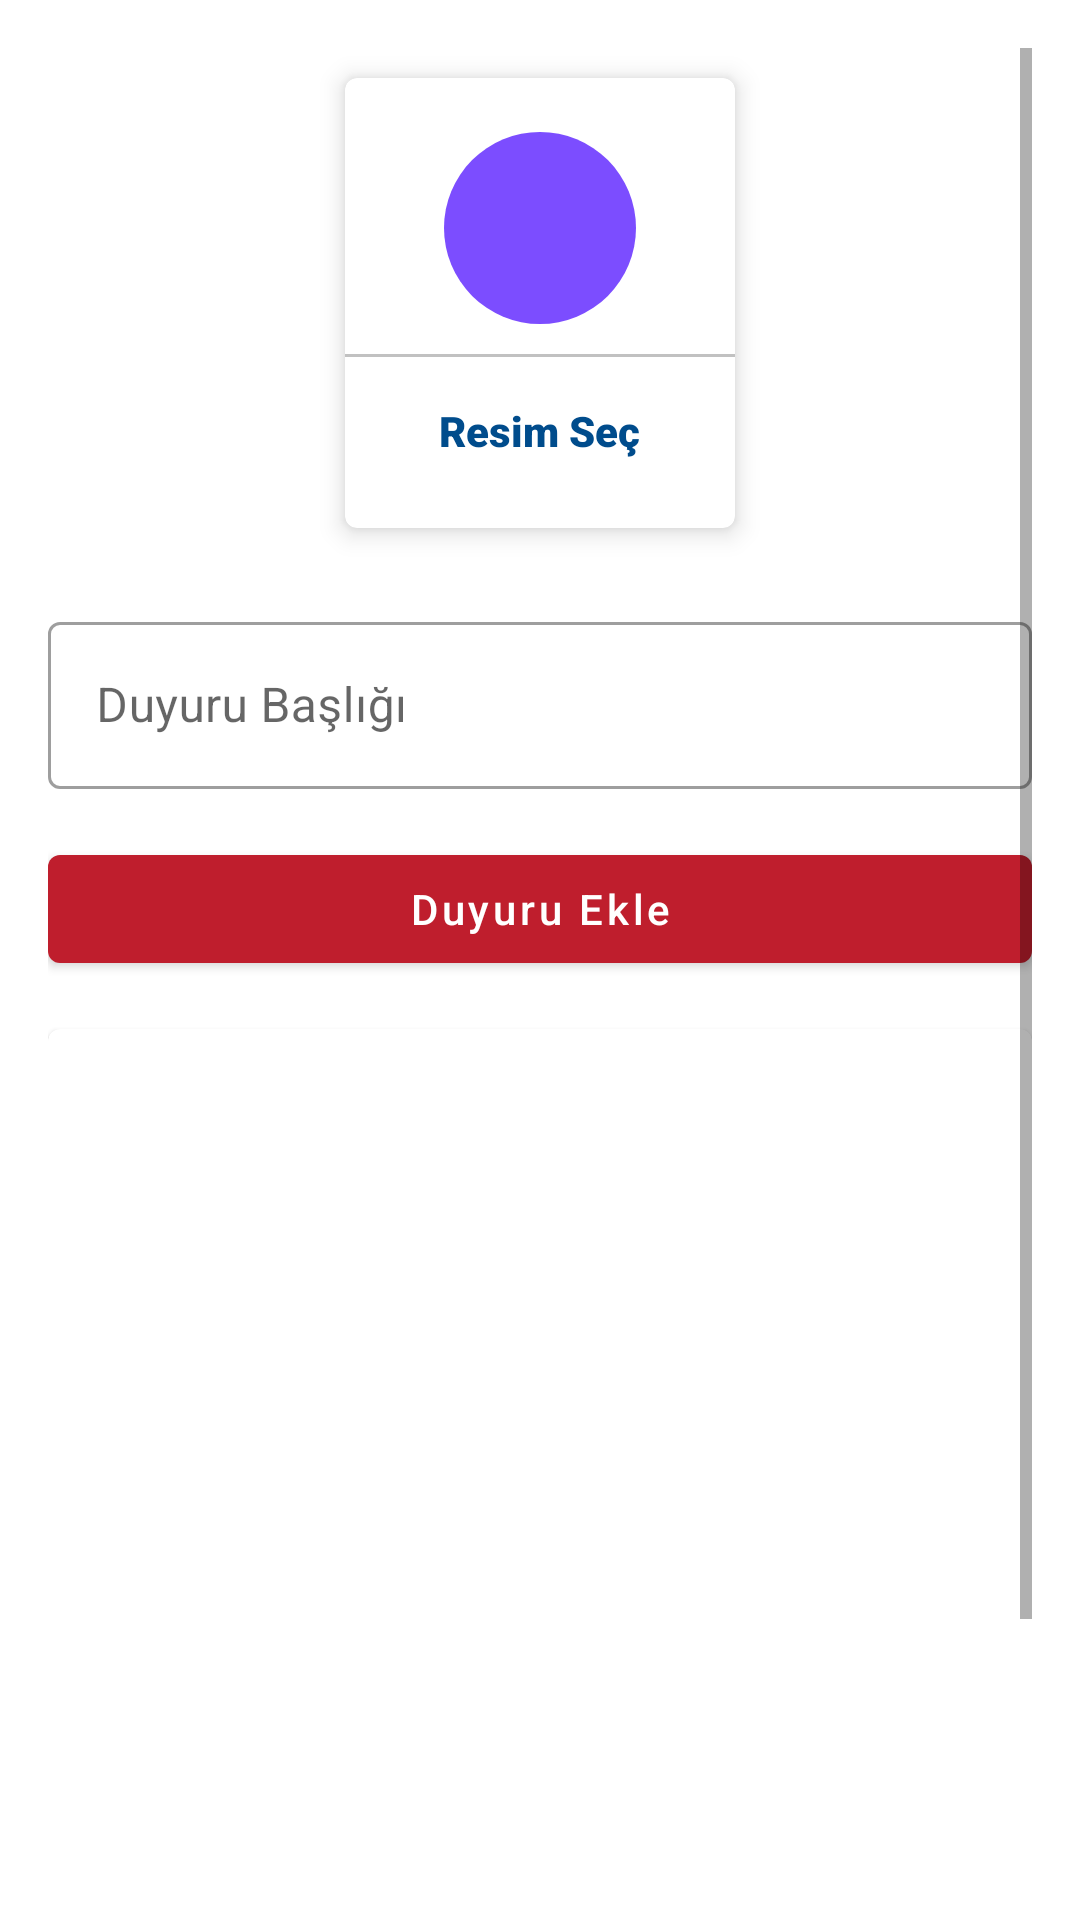

The Android layout XML behind this screen, and the referenced resources:
<!-- AndroidManifest.xml: application theme Theme.Mobilproje2 -->
<!-- res/layout/activity_upload_notice.xml -->
<?xml version="1.0" encoding="utf-8"?>
<ScrollView xmlns:android="http://schemas.android.com/apk/res/android"
    xmlns:app="http://schemas.android.com/apk/res-auto"
    xmlns:tools="http://schemas.android.com/tools"
    android:layout_width="match_parent"
    android:padding="16dp"
    android:layout_height="match_parent"
    tools:context=".notice.UploadNotice">

    <LinearLayout
        android:layout_width="match_parent"
        android:layout_height="match_parent"
        android:orientation="vertical">



        <com.google.android.material.card.MaterialCardView
            android:layout_width="130dp"
            android:layout_height="150dp"
            android:layout_margin="10dp"
            android:layout_gravity="center"
            android:id="@+id/addImage"
            app:cardElevation="5dp">
            <LinearLayout
                android:layout_width="match_parent"
                android:layout_height="match_parent"
                android:orientation="vertical"
                android:gravity="center">

                <ImageView
                    android:layout_width="64dp"
                    android:layout_height="64dp"
                    android:background="@drawable/circle_purple"
                    android:src="@drawable/ic_image"
                    android:padding="15dp"/>

                <View
                    android:layout_width="match_parent"
                    android:layout_height="1dp"
                    android:background="@color/lightGray"
                    android:layout_marginTop="10dp"/>

                <TextView
                    android:layout_width="wrap_content"
                    android:layout_height="wrap_content"
                    android:text="Resim Seç"
                    android:textStyle="bold"
                    android:padding="5dp"
                    android:layout_marginTop="10dp"
                    android:textColor="@color/textColor"
                    android:fontFamily="sans-serif-black"/>

            </LinearLayout>
        </com.google.android.material.card.MaterialCardView>

        <com.google.android.material.textfield.TextInputLayout
            style="@style/Widget.MaterialComponents.TextInputLayout.OutlinedBox"
            android:layout_width="match_parent"
            android:layout_marginTop="16dp"
            android:layout_height="match_parent">

            <com.google.android.material.textfield.TextInputEditText
                android:id="@+id/noticeTitle"
                android:layout_width="match_parent"
                android:layout_height="wrap_content"
                android:hint="Duyuru Başlığı" />
        </com.google.android.material.textfield.TextInputLayout>

        <com.google.android.material.button.MaterialButton
            android:layout_width="match_parent"
            android:layout_height="wrap_content"
            android:text="Duyuru Ekle"
            android:layout_marginTop="16dp"
            android:textAllCaps="false"
            android:id="@+id/uploadNoticeBtn"/>

        <com.google.android.material.card.MaterialCardView
            android:layout_width="match_parent"
            android:layout_marginTop="16dp"
            android:layout_height="400dp">

            <ImageView
                android:layout_width="match_parent"
                android:layout_height="match_parent"
                android:scaleType="centerCrop"
                android:id="@+id/noticeImageView"/>
        </com.google.android.material.card.MaterialCardView>
    </LinearLayout>

</ScrollView>
<!-- resources referenced by this layout -->
<resources>
  <color name="lightGray">#c1c1c1</color>
  <color name="textColor">#004c8c</color>
  <!-- drawable circle_purple (drawable) -->
  <?xml version="1.0" encoding="utf-8"?>
  <shape android:shape="oval" xmlns:android="http://schemas.android.com/apk/res/android">
  
      <solid android:color="@color/deppurple"/>
  </shape>
  <style name="Theme.Mobilproje2" parent="Theme.MaterialComponents.Light.DarkActionBar">
          
          <item name="colorPrimary">#bf1e2d</item>
          <item name="colorPrimaryVariant">#840c11</item>
          <item name="colorOnPrimary">@color/white</item>
          
          <item name="colorSecondary">@color/teal_200</item>
          <item name="colorSecondaryVariant">@color/teal_700</item>
          <item name="colorOnSecondary">@color/black</item>
          
          <item name="android:statusBarColor" tools:targetApi="l">?attr/colorPrimaryVariant</item>
          
      </style>
  <color name="deppurple">#7c4dff</color>
  <color name="white">#FFFFFFFF</color>
  <color name="teal_200">#FF03DAC5</color>
  <color name="teal_700">#FF018786</color>
  <color name="black">#FF000000</color>
</resources>
